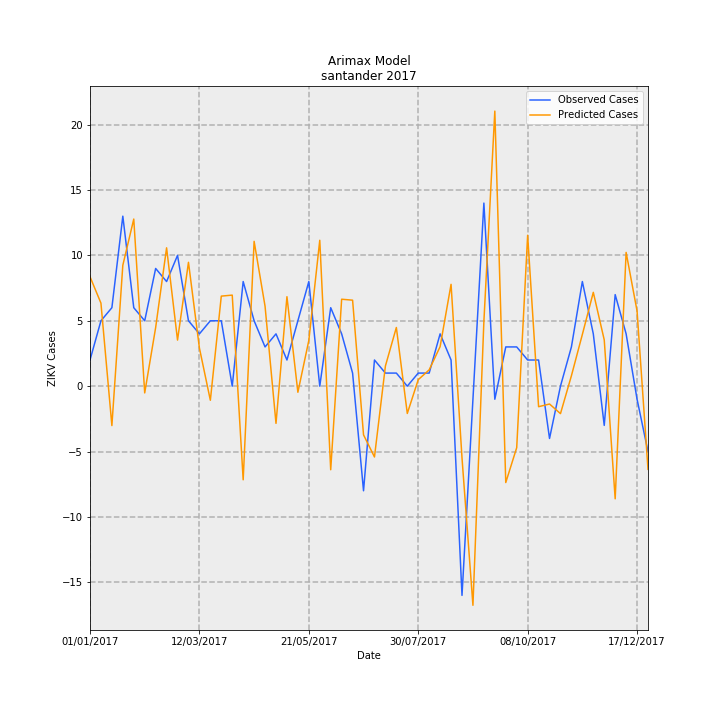

Data behind this chart, as committed beside it:
Date, predictions_incidence, observed_incidence, Predicted Cases, Observed Cases, error
01/01/2017, 0.406, 0.09704, 8.368, 2.0, -6.368
08/01/2017, 0.3081, 0.2426, 6.35, 5.0, -1.35
15/01/2017, -0.1463, 0.2911, -3.015, 6.0, 9.015
22/01/2017, 0.4486, 0.6307, 9.246, 13.0, 3.754
29/01/2017, 0.62, 0.2911, 12.78, 6.0, -6.779
05/02/2017, -0.02506, 0.2426, -0.5166, 5.0, 5.517
12/02/2017, 0.2172, 0.4367, 4.477, 9.0, 4.523
19/02/2017, 0.5133, 0.3881, 10.58, 8.0, -2.579
26/02/2017, 0.171, 0.4852, 3.524, 10.0, 6.476
05/03/2017, 0.4595, 0.2426, 9.47, 5.0, -4.47
12/03/2017, 0.1415, 0.1941, 2.916, 4.0, 1.084
19/03/2017, -0.05232, 0.2426, -1.078, 5.0, 6.078
26/03/2017, 0.3341, 0.2426, 6.886, 5.0, -1.886
02/04/2017, 0.3378, 0.0, 6.962, 0.0, -6.962
09/04/2017, -0.3474, 0.3881, -7.16, 8.0, 15.16
16/04/2017, 0.5373, 0.2426, 11.07, 5.0, -6.074
23/04/2017, 0.2964, 0.1456, 6.11, 3.0, -3.11
30/04/2017, -0.1381, 0.1941, -2.845, 4.0, 6.845
07/05/2017, 0.3319, 0.09704, 6.841, 2.0, -4.841
14/05/2017, -0.02264, 0.2426, -0.4666, 5.0, 5.467
21/05/2017, 0.1696, 0.3881, 3.496, 8.0, 4.504
28/05/2017, 0.5413, 0.0, 11.16, 0.0, -11.16
04/06/2017, -0.3101, 0.2911, -6.392, 6.0, 12.39
11/06/2017, 0.3226, 0.1941, 6.649, 4.0, -2.649
18/06/2017, 0.319, 0.04852, 6.575, 1.0, -5.575
25/06/2017, -0.1807, -0.3881, -3.724, -8.0, -4.276
02/07/2017, -0.2628, 0.09704, -5.416, 2.0, 7.416
09/07/2017, 0.07486, 0.04852, 1.543, 1.0, -0.5429
16/07/2017, 0.2177, 0.04852, 4.486, 1.0, -3.486
23/07/2017, -0.1013, 0.0, -2.088, 0.0, 2.088
30/07/2017, 0.02397, 0.04852, 0.494, 1.0, 0.506
06/08/2017, 0.06047, 0.04852, 1.246, 1.0, -0.2463
13/08/2017, 0.1467, 0.1941, 3.023, 4.0, 0.9773
20/08/2017, 0.3778, 0.09704, 7.787, 2.0, -5.787
27/08/2017, -0.2662, -0.7763, -5.486, -16.0, -10.51
03/09/2017, -0.813, -0.04852, -16.76, -1.0, 15.76
10/09/2017, 0.24, 0.6793, 4.946, 14, 9.054
17/09/2017, 1.021, -0.04852, 21.03, -1.0, -22.03
24/09/2017, -0.3576, 0.1456, -7.371, 3.0, 10.37
01/10/2017, -0.2282, 0.1456, -4.704, 3.0, 7.704
08/10/2017, 0.5598, 0.09704, 11.54, 2.0, -9.538
15/10/2017, -0.07619, 0.09704, -1.57, 2.0, 3.57
22/10/2017, -0.06623, -0.1941, -1.365, -4.0, -2.635
29/10/2017, -0.1019, 0.0, -2.101, 0.0, 2.101
05/11/2017, 0.03854, 0.1456, 0.7942, 3.0, 2.206
12/11/2017, 0.1919, 0.3881, 3.954, 8.0, 4.046
19/11/2017, 0.3481, 0.1941, 7.175, 4.0, -3.175
26/11/2017, 0.1717, -0.1456, 3.54, -3.0, -6.54
03/12/2017, -0.418, 0.3396, -8.615, 7, 15.62
10/12/2017, 0.4962, 0.1941, 10.23, 4.0, -6.228
17/12/2017, 0.279, -0.04852, 5.751, -1.0, -6.751
24/12/2017, -0.3086, -0.2426, -6.361, -5.0, 1.361
